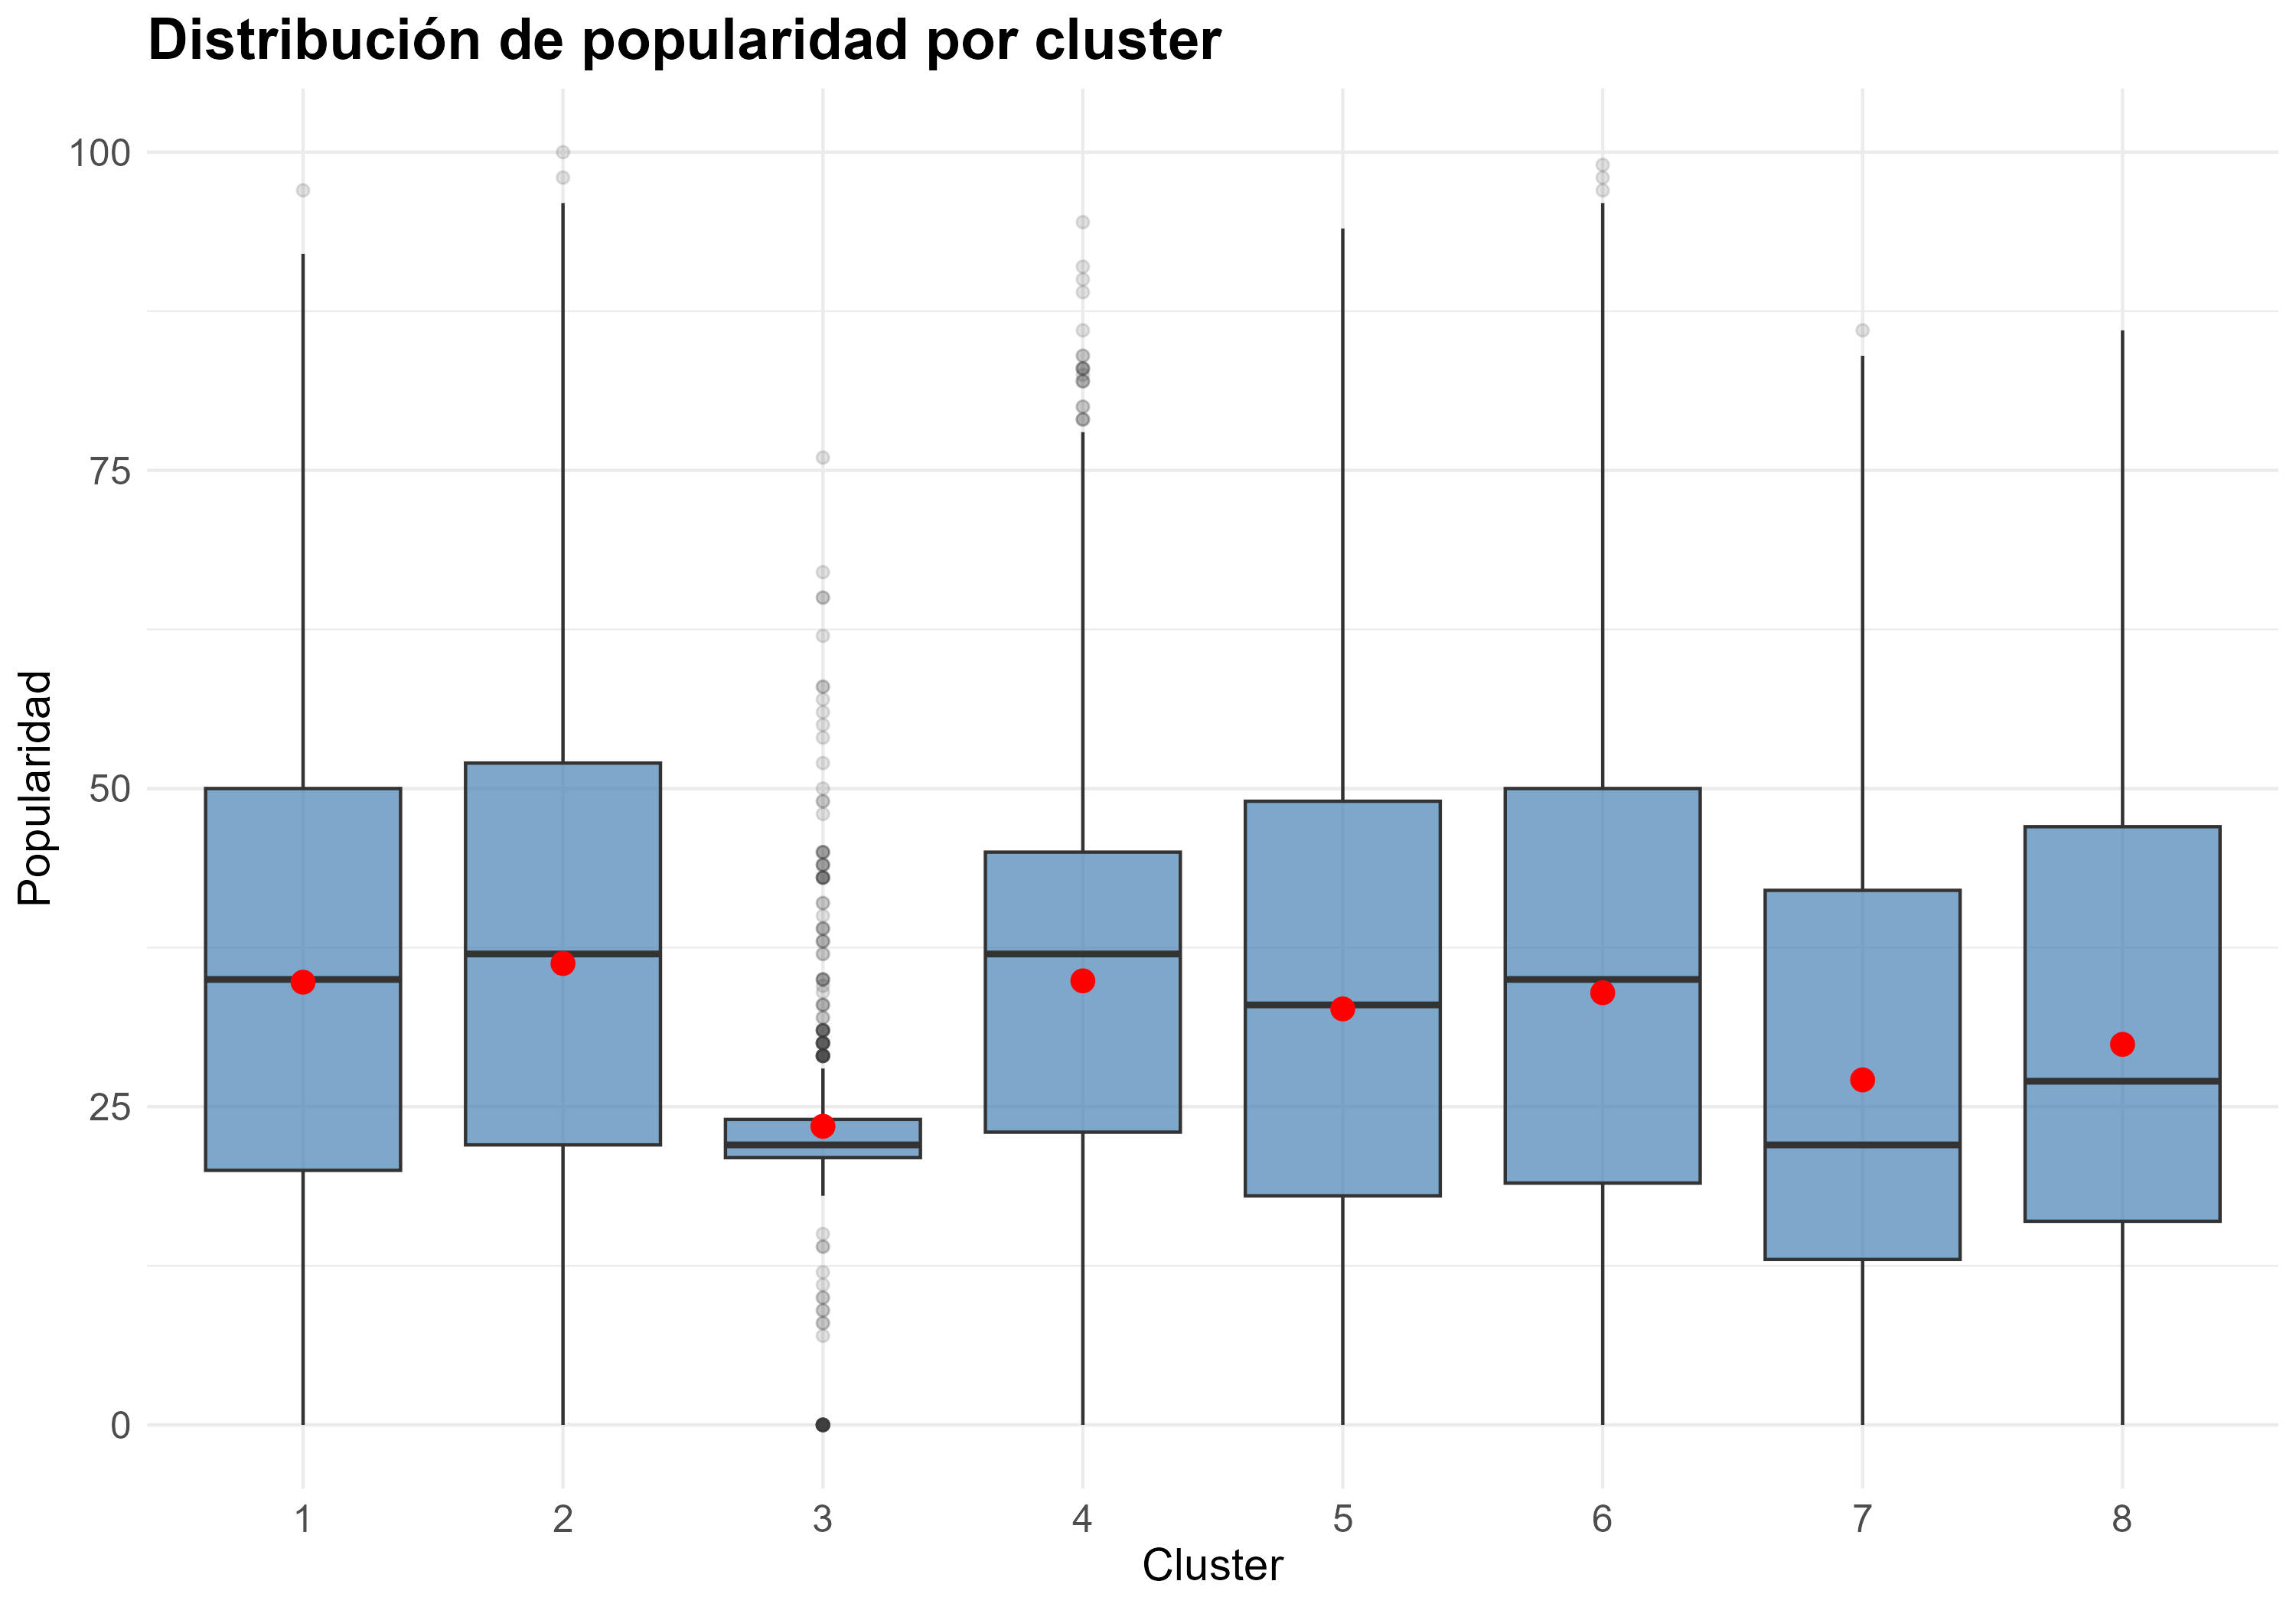

The file beside this chart, header and first rows:
cluster, Canciones, Media, Mediana, Desviacion
1, 5788, 34.79, 35, 20.87
2, 19812, 36.25, 37, 20.4
3, 914, 23.46, 22, 7.12
4, 6218, 34.89, 37, 16.37
5, 16585, 32.68, 33, 21.27
6, 24114, 33.95, 35, 22
7, 9740, 27.11, 22, 17.53
8, 6569, 29.9, 27, 19.87
